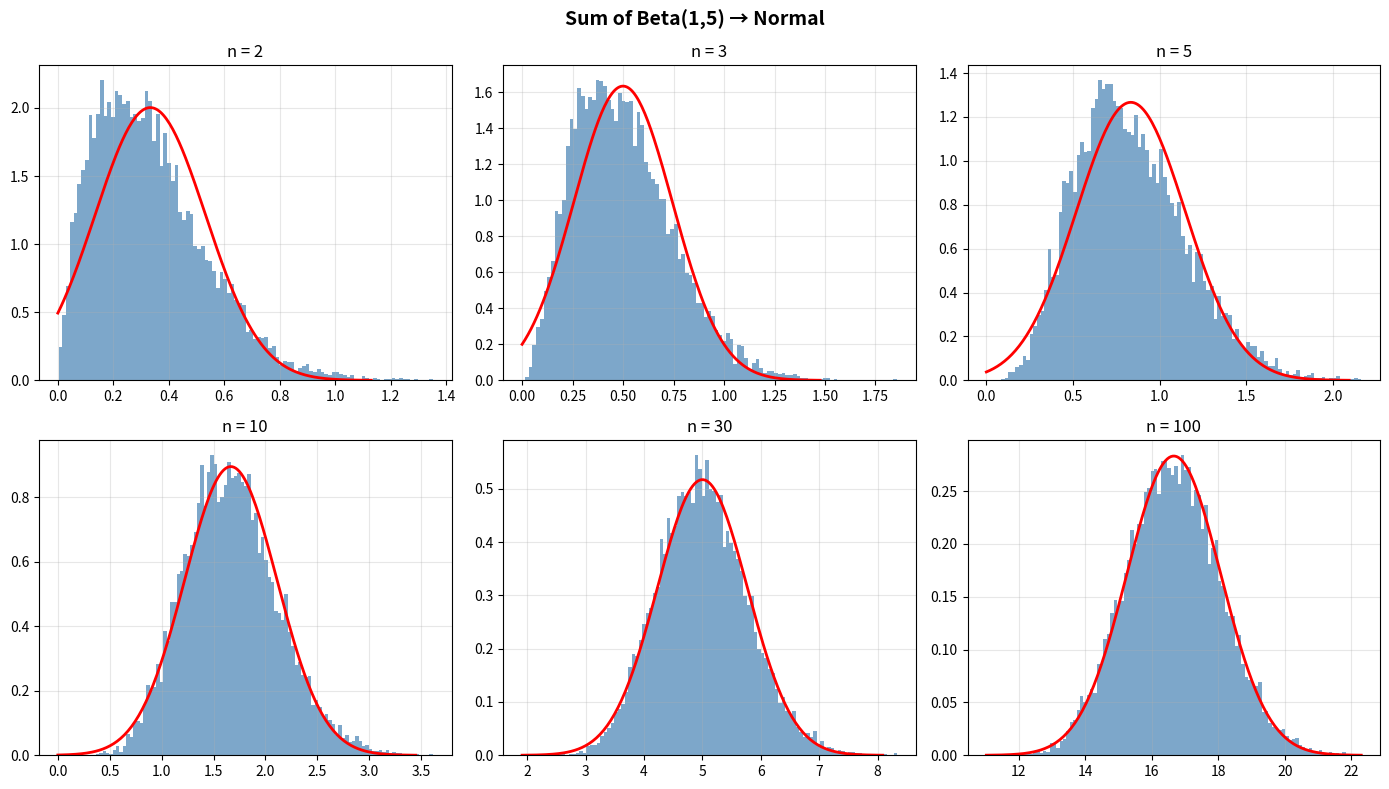

The matplotlib source for this figure:
"""Sum of iid Beta(1,5) random variables approaching Normal."""
import numpy as np
import matplotlib.pyplot as plt
from scipy import stats


# ========================================================================


def main():
    np.random.seed(42)
    n_sim = 10000
    a, b = 1, 5

    fig, axes = plt.subplots(2, 3, figsize=(14, 8))
    for idx, n in enumerate([2, 3, 5, 10, 30, 100]):
        ax = axes.flatten()[idx]
        S = np.sum(np.random.beta(a, b, (n, n_sim)), axis=0)
        ax.hist(S, bins=100, density=True, alpha=0.7, color='steelblue')
        mu = n * a / (a + b)
        sigma = np.sqrt(n * a * b / ((a+b)**2 * (a+b+1)))
        x = np.linspace(max(0, mu - 4*sigma), mu + 4*sigma, 200)
        ax.plot(x, stats.norm.pdf(x, mu, sigma), 'r-', lw=2)
        ax.set_title(f'n = {n}')
        ax.grid(True, alpha=0.3)

    plt.suptitle('Sum of Beta(1,5) → Normal', fontsize=14, fontweight='bold')
    plt.tight_layout()
    plt.savefig('beta_clt.png', dpi=150, bbox_inches='tight')
    plt.show()


# ========================================================================


if __name__ == "__main__":
    main()
